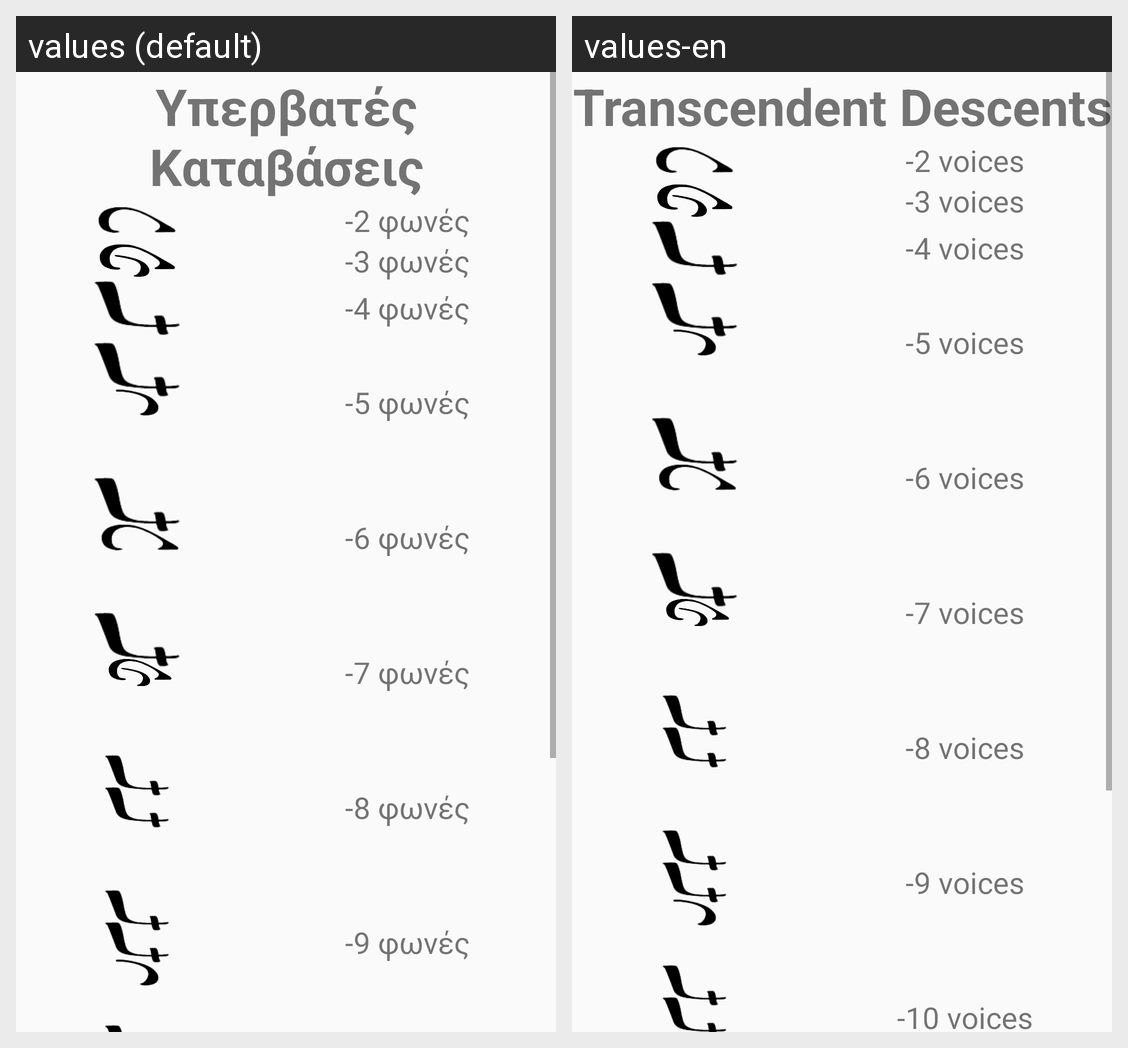

For this localized Android screen grid, give each drawn string resource with its value in every locale shown.
Android screen res/layout/layout_transcendent_descents.xml rendered under 2 locales, left to right: values (default), values-en. Device: Nexus 5 (rendered at 1080×1920; each locale shown at half size, 540×960, under a caption strip naming it); theme Theme.LearnByzantineMusic.
Strings drawn on this screen, with the default value and each locale's value (text and hints the layout hard-codes, and strings that could not be matched under every locale, appear in the picture but are not listed):

transcendent_descents
  values: Υπερβατές Καταβάσεις
  values-en: Transcendent Descents

minus_two_voice
  values: -2 φωνές
  values-en: -2 voices

minus_three_voice
  values: -3 φωνές
  values-en: -3 voices

minus_four_voice
  values: -4 φωνές
  values-en: -4 voices

minus_five_voice
  values: -5 φωνές
  values-en: -5 voices

minus_six_voice
  values: -6 φωνές
  values-en: -6 voices

minus_seven_voice
  values: -7 φωνές
  values-en: -7 voices

minus_eight_voice
  values: -8 φωνές
  values-en: -8 voices

minus_nine_voice
  values: -9 φωνές
  values-en: -9 voices
